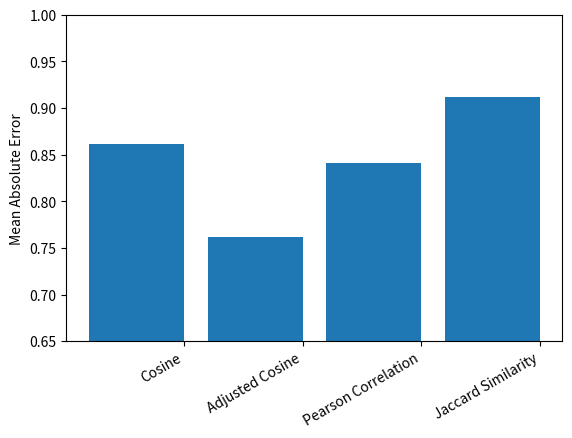

The matplotlib source for this figure:
import matplotlib.pyplot as plt
# plt.plot([1,2,3,4,5,6,7,8],[1,1.89,2.4,3,3.2,3.35,3.43,3.51])
# plt.ylabel('Relative speedup')
# plt.xlabel('Number of partitions')
# plt.axis([1,8,1,8])
# plt.show()

# plt.plot([2,4,6,8,10,13,16,20],[1,2,2.92,3.86,5.1,6.98,8.08,9.6])
# plt.ylabel('Relative speedup')
# plt.xlabel('Number of x1.large instances')
# plt.axis([2,20,1,10])
# plt.show()

import datetime
import numpy as np

values = [.861,.762,.841,.912]
dates = ["Cosine","Adjusted Cosine","Pearson Correlation","Jaccard Similarity"]

fig = plt.figure()
width = .8
ind = np.arange(len(values))
plt.bar(ind, values)
plt.xticks(ind + width / 2, dates)
plt.ylabel("Mean Absolute Error")
plt.ylim([.65,1])

fig.autofmt_xdate()

plt.show()